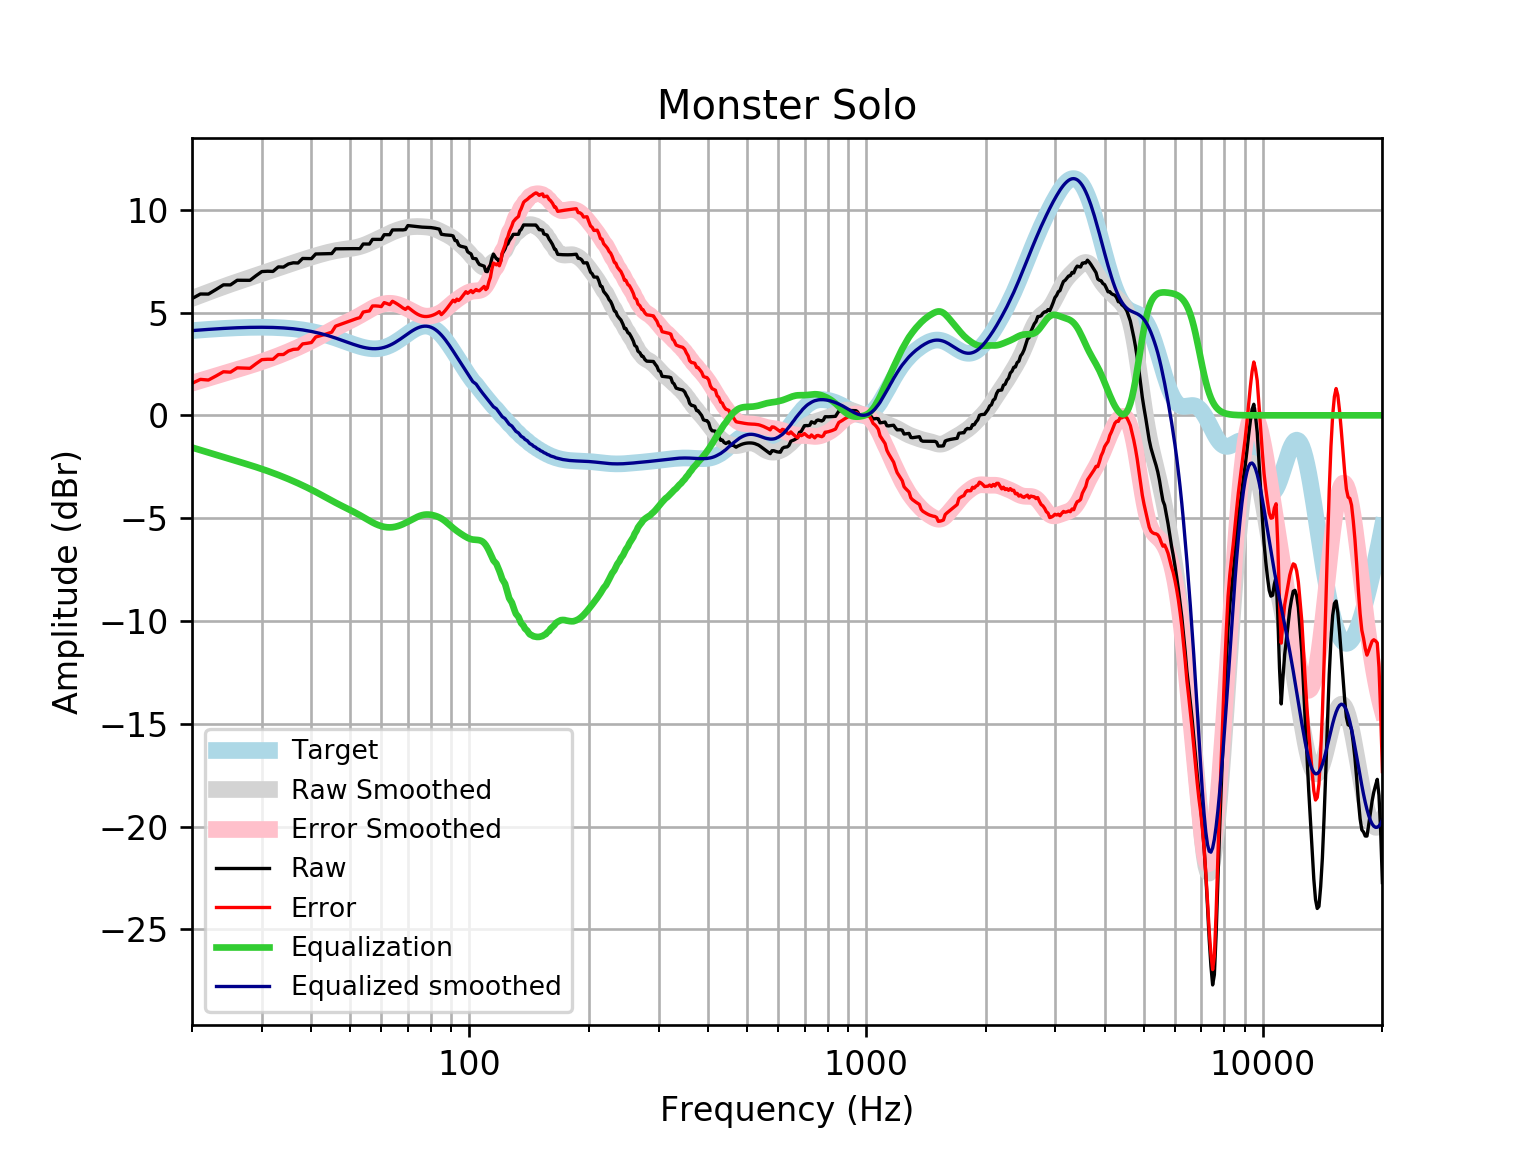

Values plotted in this chart, from the file beside it:
frequency, raw, error, smoothed, error_smoothed, equalization, equalized_raw, equalized_smoothed, target
20, 5.677, 1.556, 5.686, 1.565, -1.565, 4.112, 4.121, 4.121
21, 5.901, 1.749, 5.841, 1.688, -1.688, 4.213, 4.152, 4.152
22, 5.897, 1.717, 5.987, 1.807, -1.807, 4.09, 4.18, 4.18
23, 6.122, 1.917, 6.126, 1.921, -1.921, 4.201, 4.205, 4.205
24, 6.347, 2.12, 6.257, 2.03, -2.03, 4.317, 4.227, 4.227
25, 6.344, 2.099, 6.378, 2.133, -2.133, 4.211, 4.245, 4.245
26, 6.57, 2.31, 6.491, 2.232, -2.232, 4.338, 4.259, 4.259
27, 6.568, 2.298, 6.598, 2.327, -2.327, 4.241, 4.271, 4.271
28, 6.567, 2.288, 6.7, 2.421, -2.421, 4.145, 4.279, 4.278
29, 6.792, 2.509, 6.798, 2.515, -2.515, 4.277, 4.283, 4.283
30, 6.993, 2.709, 6.893, 2.609, -2.609, 4.384, 4.284, 4.284
31, 7.008, 2.727, 6.986, 2.705, -2.705, 4.303, 4.281, 4.281
32, 7, 2.725, 7.077, 2.802, -2.802, 4.198, 4.275, 4.275
33, 7.219, 2.954, 7.165, 2.9, -2.9, 4.319, 4.265, 4.265
34, 7.21, 2.959, 7.25, 2.999, -2.999, 4.211, 4.251, 4.251
35, 7.362, 3.129, 7.332, 3.099, -3.099, 4.263, 4.233, 4.233
36, 7.419, 3.207, 7.411, 3.2, -3.2, 4.219, 4.211, 4.211
37, 7.41, 3.224, 7.487, 3.303, -3.303, 4.107, 4.185, 4.185
38, 7.63, 3.475, 7.56, 3.406, -3.406, 4.223, 4.154, 4.155
39, 7.624, 3.504, 7.63, 3.511, -3.511, 4.113, 4.119, 4.12
40, 7.622, 3.541, 7.696, 3.617, -3.617, 4.004, 4.079, 4.08
41, 7.847, 3.811, 7.759, 3.724, -3.724, 4.123, 4.035, 4.037
42, 7.854, 3.865, 7.819, 3.831, -3.831, 4.022, 3.987, 3.989
43, 7.858, 3.922, 7.874, 3.939, -3.939, 3.92, 3.935, 3.937
44, 7.863, 3.982, 7.924, 4.044, -4.044, 3.819, 3.88, 3.881
45, 7.868, 4.045, 7.969, 4.147, -4.147, 3.72, 3.821, 3.823
46, 8.099, 4.337, 8.007, 4.246, -4.246, 3.853, 3.76, 3.762
47, 8.102, 4.402, 8.039, 4.341, -4.341, 3.761, 3.698, 3.7
48, 8.104, 4.468, 8.065, 4.43, -4.43, 3.674, 3.635, 3.636
49, 8.106, 4.532, 8.088, 4.516, -4.516, 3.59, 3.572, 3.574
50, 8.107, 4.595, 8.111, 4.599, -4.599, 3.508, 3.512, 3.512
51, 8.107, 4.654, 8.137, 4.683, -4.683, 3.424, 3.454, 3.454
52, 8.107, 4.707, 8.17, 4.77, -4.77, 3.337, 3.4, 3.4
53, 8.106, 4.754, 8.211, 4.859, -4.859, 3.247, 3.352, 3.351
54, 8.332, 5.022, 8.261, 4.95, -4.95, 3.383, 3.311, 3.31
55, 8.331, 5.054, 8.319, 5.04, -5.04, 3.291, 3.279, 3.276
56, 8.33, 5.078, 8.383, 5.128, -5.128, 3.203, 3.255, 3.253
57, 8.558, 5.319, 8.451, 5.209, -5.209, 3.349, 3.242, 3.239
58, 8.558, 5.321, 8.521, 5.281, -5.281, 3.277, 3.24, 3.237
59, 8.558, 5.311, 8.591, 5.341, -5.341, 3.216, 3.25, 3.246
60, 8.557, 5.289, 8.661, 5.389, -5.389, 3.168, 3.272, 3.268
61, 8.784, 5.483, 8.729, 5.423, -5.423, 3.361, 3.305, 3.301
62, 8.784, 5.438, 8.794, 5.444, -5.444, 3.341, 3.35, 3.346
63, 8.786, 5.384, 8.856, 5.45, -5.45, 3.336, 3.406, 3.402
64, 9.016, 5.548, 8.913, 5.442, -5.442, 3.575, 3.471, 3.468
65, 9.019, 5.477, 8.965, 5.42, -5.42, 3.599, 3.545, 3.542
66, 9.021, 5.399, 9.012, 5.387, -5.387, 3.634, 3.625, 3.622
67, 9.021, 5.314, 9.053, 5.344, -5.344, 3.677, 3.709, 3.707
68, 9.018, 5.223, 9.09, 5.293, -5.293, 3.725, 3.796, 3.796
69, 9.038, 5.154, 9.12, 5.236, -5.236, 3.802, 3.884, 3.884
70, 9.229, 5.259, 9.145, 5.176, -5.176, 4.054, 3.97, 3.97
71, 9.216, 5.163, 9.164, 5.113, -5.113, 4.103, 4.051, 4.053
72, 9.2, 5.072, 9.176, 5.05, -5.05, 4.15, 4.126, 4.128
73, 9.185, 4.99, 9.182, 4.99, -4.99, 4.195, 4.192, 4.195
74, 9.171, 4.92, 9.184, 4.936, -4.936, 4.236, 4.248, 4.251
75, 9.161, 4.865, 9.181, 4.89, -4.89, 4.271, 4.291, 4.295
76, 9.154, 4.828, 9.176, 4.855, -4.855, 4.299, 4.321, 4.325
77, 9.149, 4.808, 9.169, 4.833, -4.833, 4.317, 4.336, 4.341
78, 9.146, 4.805, 9.159, 4.823, -4.823, 4.323, 4.336, 4.34
79, 9.141, 4.817, 9.145, 4.825, -4.825, 4.316, 4.32, 4.324
... 553 more rows
